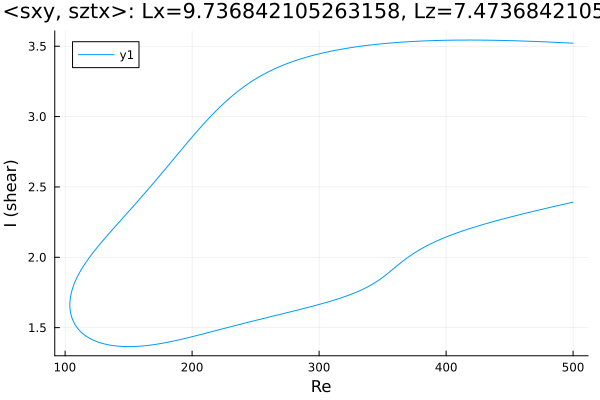

The file beside this chart, header and first rows:
Re, shear
500.0, 3.522
499.1, 3.522
497.7, 3.523
496.3, 3.523
494.9, 3.524
493.4, 3.525
492, 3.525
490.6, 3.526
489.2, 3.526
487.8, 3.527
487, 3.527
485.6, 3.528
484.2, 3.529
482.8, 3.529
481.4, 3.53
480, 3.53
478.6, 3.531
477.1, 3.531
475.7, 3.532
474.3, 3.532
472.9, 3.533
471.5, 3.533
470.1, 3.534
468.7, 3.534
467.2, 3.535
465.8, 3.535
464.4, 3.536
463, 3.536
461.6, 3.537
460.2, 3.537
458.8, 3.538
457.3, 3.538
455.9, 3.538
454.5, 3.539
453.1, 3.539
451.7, 3.539
450.3, 3.54
448.9, 3.54
447.4, 3.54
446, 3.541
444.6, 3.541
443.2, 3.541
441.8, 3.542
440.4, 3.542
439, 3.542
437.5, 3.542
436.1, 3.542
434.7, 3.543
433.3, 3.543
431.9, 3.543
430.5, 3.543
429.1, 3.543
427.6, 3.543
426.2, 3.544
424.8, 3.544
423.4, 3.544
422, 3.544
420.6, 3.544
419.2, 3.544
417.7, 3.544
... 569 more rows
